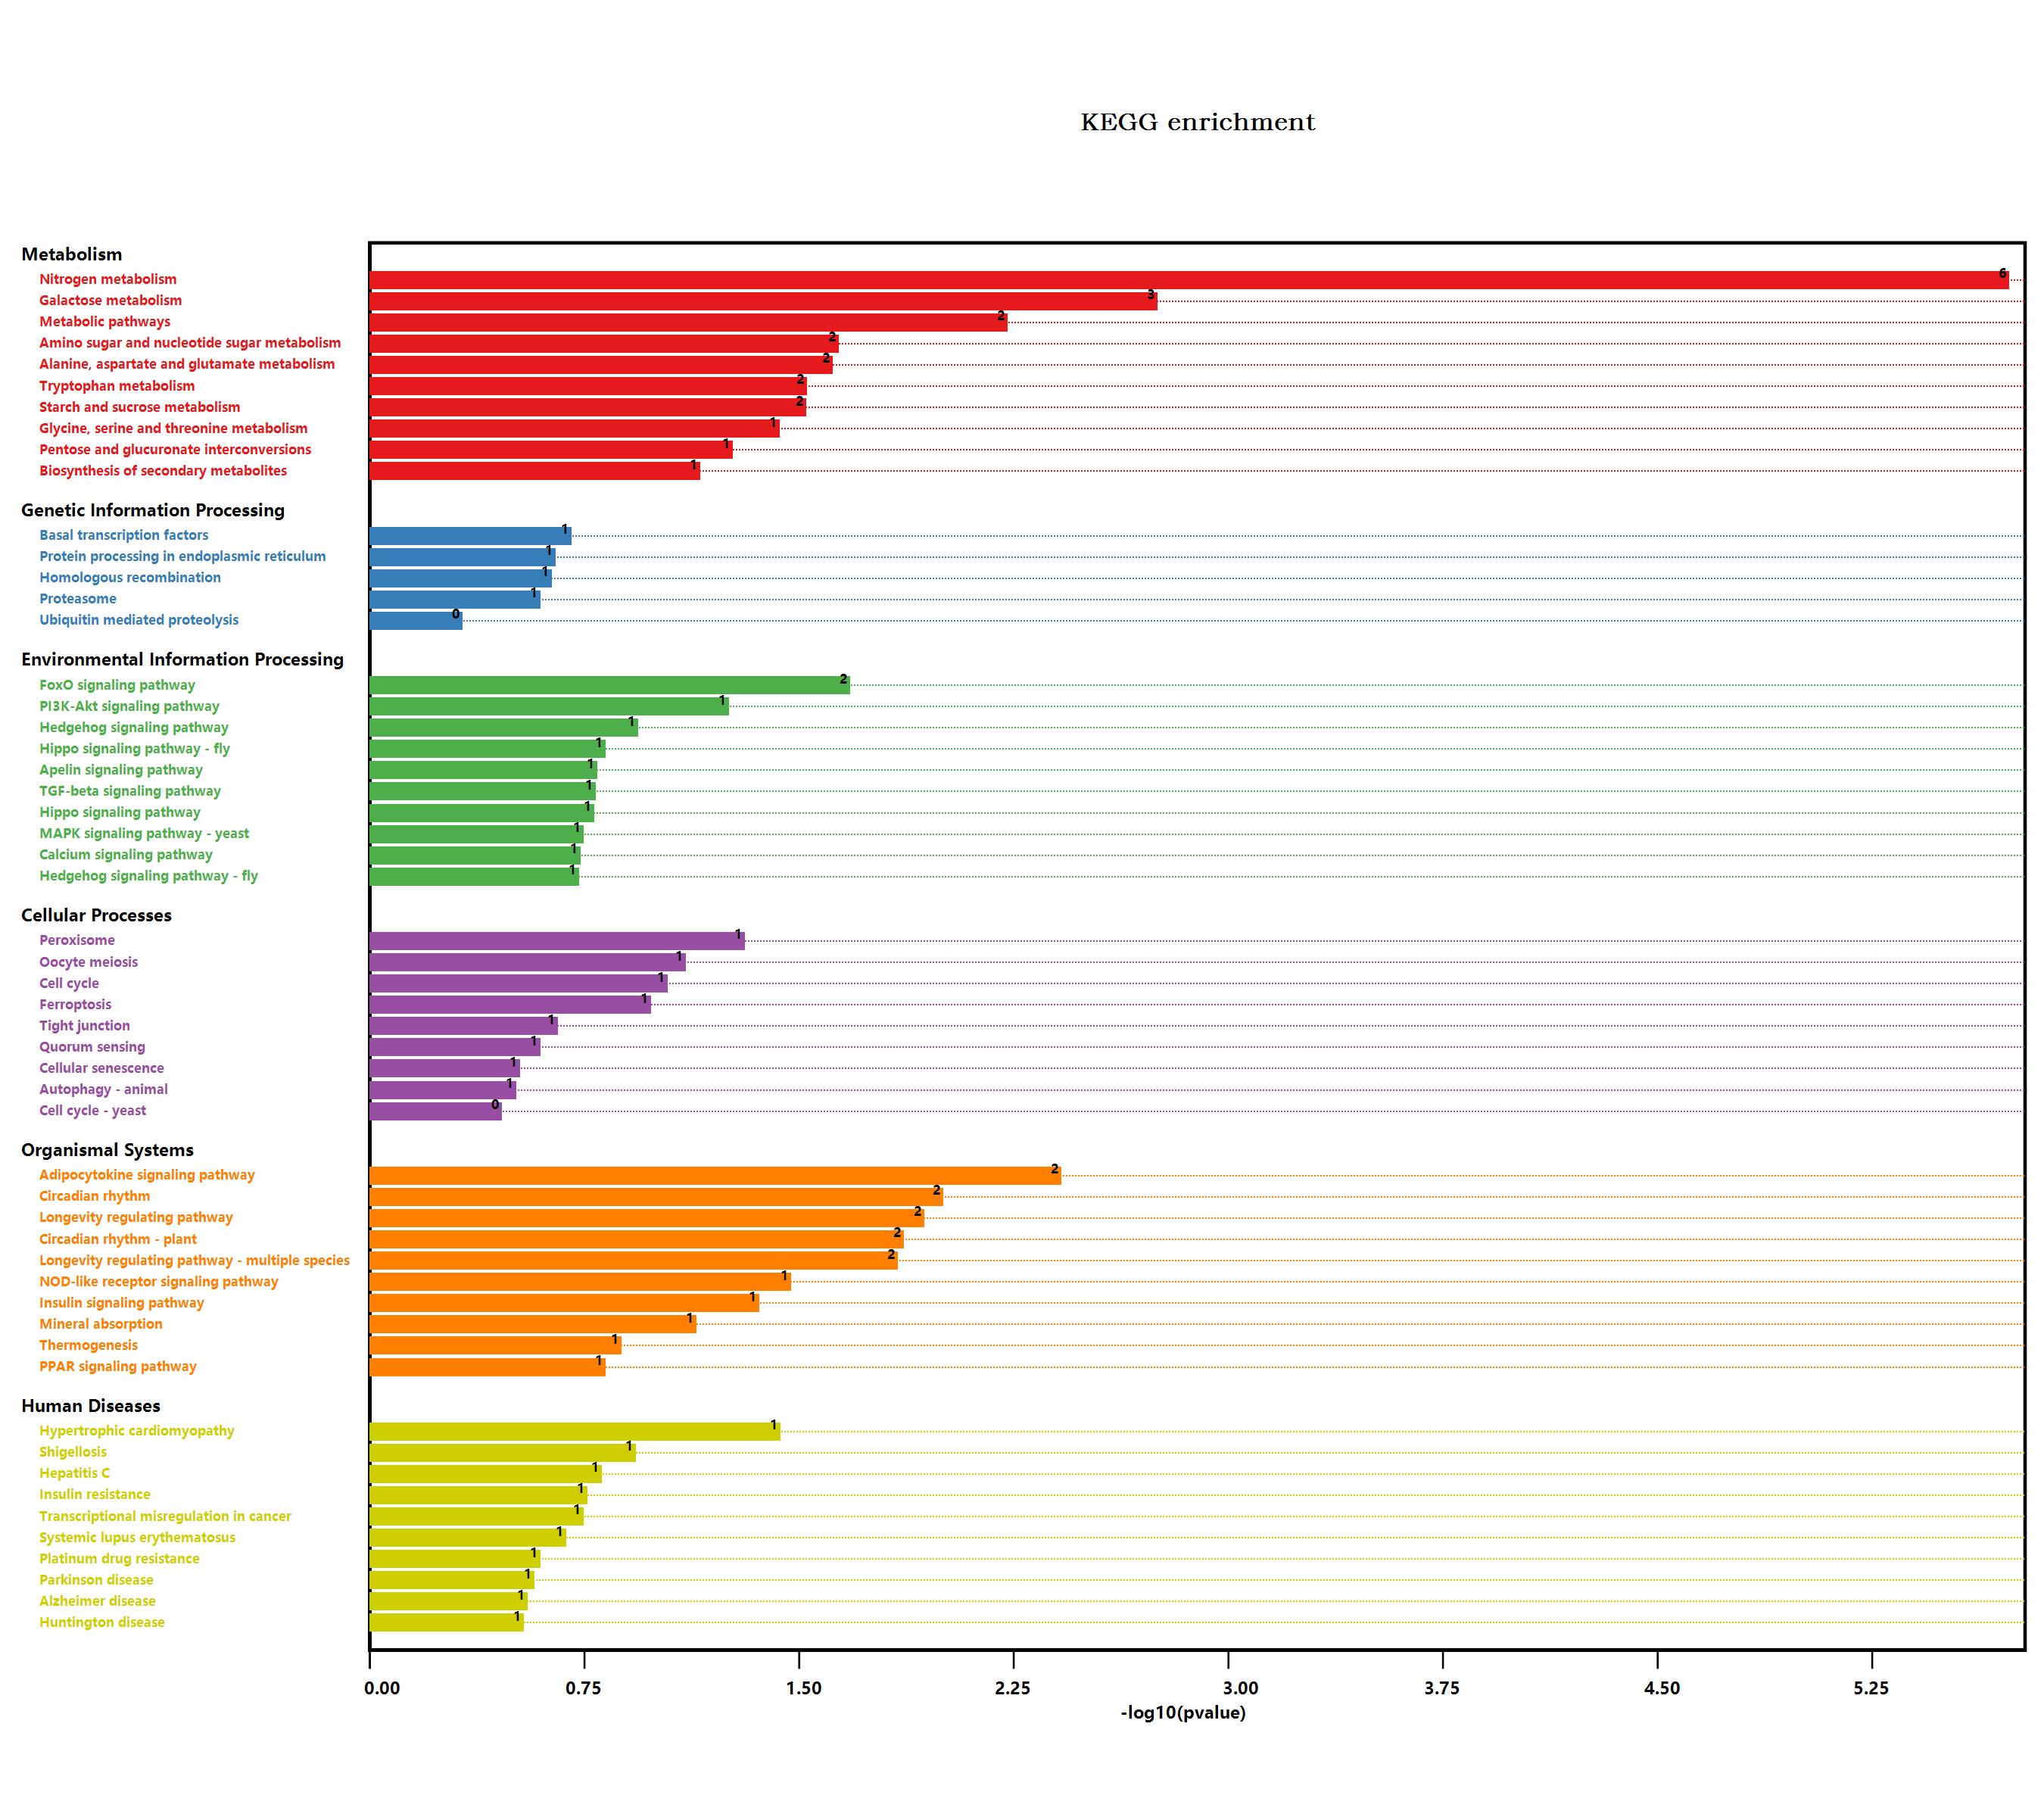

Values plotted in this chart, from the file beside it:
#Term, Database, ID, Input number, Background number, P-Value, Corrected P-Value, Input, Hyperlink, ORF
Valine, leucine and isoleucine degradati…, n/a, map00280, 1, 90, 0.1912, 0.3227, Q94AL9, , Q94AL9
Metabolic pathways, n/a, map01100, 18, 3837, 0.005543, 0.1275, Q9SYK6, A0A178WJZ2, O22693, Q8LDN8, Q9C7…, , Q9SYK6; A0A178WJZ2; O22693; Q8LDN8; Q9C7…
Tryptophan metabolism, n/a, map00380, 2, 109, 0.02791, 0.214, Q9XI76, O49340, , Q9XI76; O49340
Ascorbate and aldarate metabolism, n/a, map00053, 1, 90, 0.1912, 0.3227, Q8H1S0, , Q8H1S0
Biosynthesis of secondary metabolites, n/a, map01110, 9, 2085, 0.06564, 0.2876, B6EXY6, Q9LIB9, P49078, Q9M1B9, Q9LZJ1, …, , B6EXY6; Q9LIB9; P49078; Q9M1B9; Q9LZJ1; …
Fatty acid degradation, n/a, map00071, 1, 79, 0.1701, 0.3295, Q9C7W4, , Q9C7W4
beta-Alanine metabolism, n/a, map00410, 1, 75, 0.1624, 0.3434, A0A1P8B956, , A0A1P8B956
Plant hormone signal transduction, n/a, map04075, 2, 496, 0.3228, 0.3666, Q9SGU2, O64538, , Q9SGU2; O64538
Shigellosis, n/a, map05131, 2, 241, 0.1104, 0.3277, Q9SRZ0, Q9FX60, , Q9SRZ0; Q9FX60
Glycine, serine and threonine metabolism, n/a, map00260, 2, 123, 0.03469, 0.1995, Q94AL9, A0A1P8B956, , Q94AL9; A0A1P8B956
Tyrosine metabolism, n/a, map00350, 1, 59, 0.1305, 0.3532, A0A1P8B956, , A0A1P8B956
Phenylalanine metabolism, n/a, map00360, 1, 49, 0.11, 0.3374, A0A1P8B956, , A0A1P8B956
Isoquinoline alkaloid biosynthesis, n/a, map00950, 1, 32, 0.07403, 0.2724, A0A1P8B956, , A0A1P8B956
Tropane, piperidine and pyridine alkaloi…, n/a, map00960, 1, 54, 0.1203, 0.3459, A0A1P8B956, , A0A1P8B956
Phenylpropanoid biosynthesis, n/a, map00940, 2, 280, 0.1405, 0.3694, Q9LZJ1, O80912, , Q9LZJ1; O80912
Starch and sucrose metabolism, n/a, map00500, 3, 276, 0.02794, 0.1977, Q9LIB9, Q9M1B9, Q9LZJ1, , Q9LIB9; Q9M1B9; Q9LZJ1
Cyanoamino acid metabolism, n/a, map00460, 1, 104, 0.2171, 0.3196, Q9LZJ1, , Q9LZJ1
Hedgehog signaling pathway, n/a, map04340, 1, 48, 0.1079, 0.3424, Q9SRZ0, , Q9SRZ0
Hedgehog signaling pathway - fly, n/a, map04341, 1, 81, 0.174, 0.3202, Q9SRZ0, , Q9SRZ0
Cell cycle, n/a, map04110, 2, 206, 0.08513, 0.2901, Q9SRZ0, Q9S9Z8, , Q9SRZ0; Q9S9Z8
Cell cycle - yeast, n/a, map04111, 1, 167, 0.3242, 0.3637, Q9SRZ0, , Q9SRZ0
Oocyte meiosis, n/a, map04114, 2, 189, 0.07359, 0.2821, Q9SRZ0, Q9S9Z8, , Q9SRZ0; Q9S9Z8
Ubiquitin mediated proteolysis, n/a, map04120, 1, 252, 0.4458, 0.4608, Q9SRZ0, , Q9SRZ0
Viral carcinogenesis, n/a, map05203, 1, 227, 0.4125, 0.4312, Q9S9Z8, , Q9S9Z8
Longevity regulating pathway - worm, n/a, map04212, 1, 180, 0.3444, 0.3772, P21276, , P21276
Protein processing in endoplasmic reticu…, n/a, map04141, 2, 364, 0.2099, 0.3218, Q9SRZ0, A0A1P8BC76, , Q9SRZ0; A0A1P8BC76
Huntington disease, n/a, map05016, 2, 437, 0.2723, 0.3432, Q9FHY0, P21276, , Q9FHY0; P21276
PI3K-Akt signaling pathway, n/a, map04151, 2, 155, 0.05225, 0.2403, Q9S9Z8, Q8RWC9, , Q9S9Z8; Q8RWC9
AMPK signaling pathway, n/a, map04152, 1, 141, 0.2819, 0.3458, Q8RWC9, , Q8RWC9
Human papillomavirus infection, n/a, map05165, 1, 212, 0.3915, 0.414, A0A1P8BC76, , A0A1P8BC76
Peroxisome, n/a, map04146, 2, 144, 0.04591, 0.2347, Q9C7W4, P21276, , Q9C7W4; P21276
Fatty acid metabolism, n/a, map01212, 1, 111, 0.2298, 0.3253, Q9C7W4, , Q9C7W4
PPAR signaling pathway, n/a, map03320, 1, 64, 0.1406, 0.3544, Q9C7W4, , Q9C7W4
MAPK signaling pathway - yeast, n/a, map04011, 1, 78, 0.1682, 0.3401, Q9S9Z8, , Q9S9Z8
Hippo signaling pathway, n/a, map04390, 1, 71, 0.1545, 0.3385, Q9S9Z8, , Q9S9Z8
Hippo signaling pathway - fly, n/a, map04391, 1, 64, 0.1406, 0.3544, Q9S9Z8, , Q9S9Z8
Hepatitis C, n/a, map05160, 1, 66, 0.1446, 0.3411, Q9S9Z8, , Q9S9Z8
NOD-like receptor signaling pathway, n/a, map04621, 2, 117, 0.03172, 0.2084, Q9S9Z8, Q9FJV7, , Q9S9Z8; Q9FJV7
Neurotrophin signaling pathway, n/a, map04722, 1, 84, 0.1798, 0.3243, Q9S9Z8, , Q9S9Z8
Circadian rhythm - plant, n/a, map04712, 2, 71, 0.01273, 0.1673, Q39057, Q6LA42, , Q39057; Q6LA42
Epstein-Barr virus infection, n/a, map05169, 1, 154, 0.3033, 0.3578, Q9FHY0, , Q9FHY0
Pyrimidine metabolism, n/a, map00240, 1, 98, 0.2061, 0.3298, A0A178WJZ2, , A0A178WJZ2
Autophagy - animal, n/a, map04140, 1, 145, 0.2886, 0.3448, Q8RWC9, , Q8RWC9
Nitrogen metabolism, n/a, map00910, 5, 79, 1.7524324969719E-06, 0.0001612, O82811, Q9LMZ9, Q9FJH8, Q9FJH7, Q9LXH0, , O82811; Q9LMZ9; Q9FJH8; Q9FJH7; Q9LXH0
Parkinson disease, n/a, map05012, 2, 411, 0.25, 0.3333, Q9FHY0, Q9FJV7, , Q9FHY0; Q9FJV7
Amino sugar and nucleotide sugar metabol…, n/a, map00520, 3, 249, 0.02152, 0.1979, Q8LDN8, Q9M1B9, O22841, , Q8LDN8; Q9M1B9; O22841
Alzheimer disease, n/a, map05010, 2, 426, 0.2629, 0.3406, Q9FHY0, Q9FJV7, , Q9FHY0; Q9FJV7
Spinocerebellar ataxia, n/a, map05017, 1, 183, 0.3489, 0.3777, Q9FHY0, , Q9FHY0
Biosynthesis of amino acids, n/a, map01230, 1, 419, 0.6249, 0.6249, P49078, , P49078
Longevity regulating pathway, n/a, map04211, 2, 65, 0.01081, 0.1657, Q8RWC9, P21276, , Q8RWC9; P21276
Cysteine and methionine metabolism, n/a, map00270, 2, 201, 0.08168, 0.289, Q94AL9, Q9S9U6, , Q94AL9; Q9S9U6
Cellular senescence, n/a, map04218, 1, 140, 0.2802, 0.3484, Q9FJV7, , Q9FJV7
Pathways in cancer, n/a, map05200, 1, 283, 0.4845, 0.4953, Q9SRZ0, , Q9SRZ0
Transcriptional misregulation in cancer, n/a, map05202, 1, 78, 0.1682, 0.3401, Q9FX60, , Q9FX60
FoxO signaling pathway, n/a, map04068, 2, 90, 0.0197, 0.2013, Q8RWC9, P21276, , Q8RWC9; P21276
Human immunodeficiency virus 1 infection, n/a, map05170, 1, 172, 0.332, 0.368, Q9SRZ0, , Q9SRZ0
Thermogenesis, n/a, map04714, 2, 259, 0.1241, 0.346, Q9C7W4, Q8RWC9, , Q9C7W4; Q8RWC9
Longevity regulating pathway - multiple …, n/a, map04213, 2, 73, 0.0134, 0.1541, Q8RWC9, P21276, , Q8RWC9; P21276
Calcium signaling pathway, n/a, map04020, 1, 80, 0.1721, 0.3231, Q9FJV7, , Q9FJV7
Apelin signaling pathway, n/a, map04371, 1, 69, 0.1506, 0.3463, Q8RWC9, , Q8RWC9
... 32 more rows
